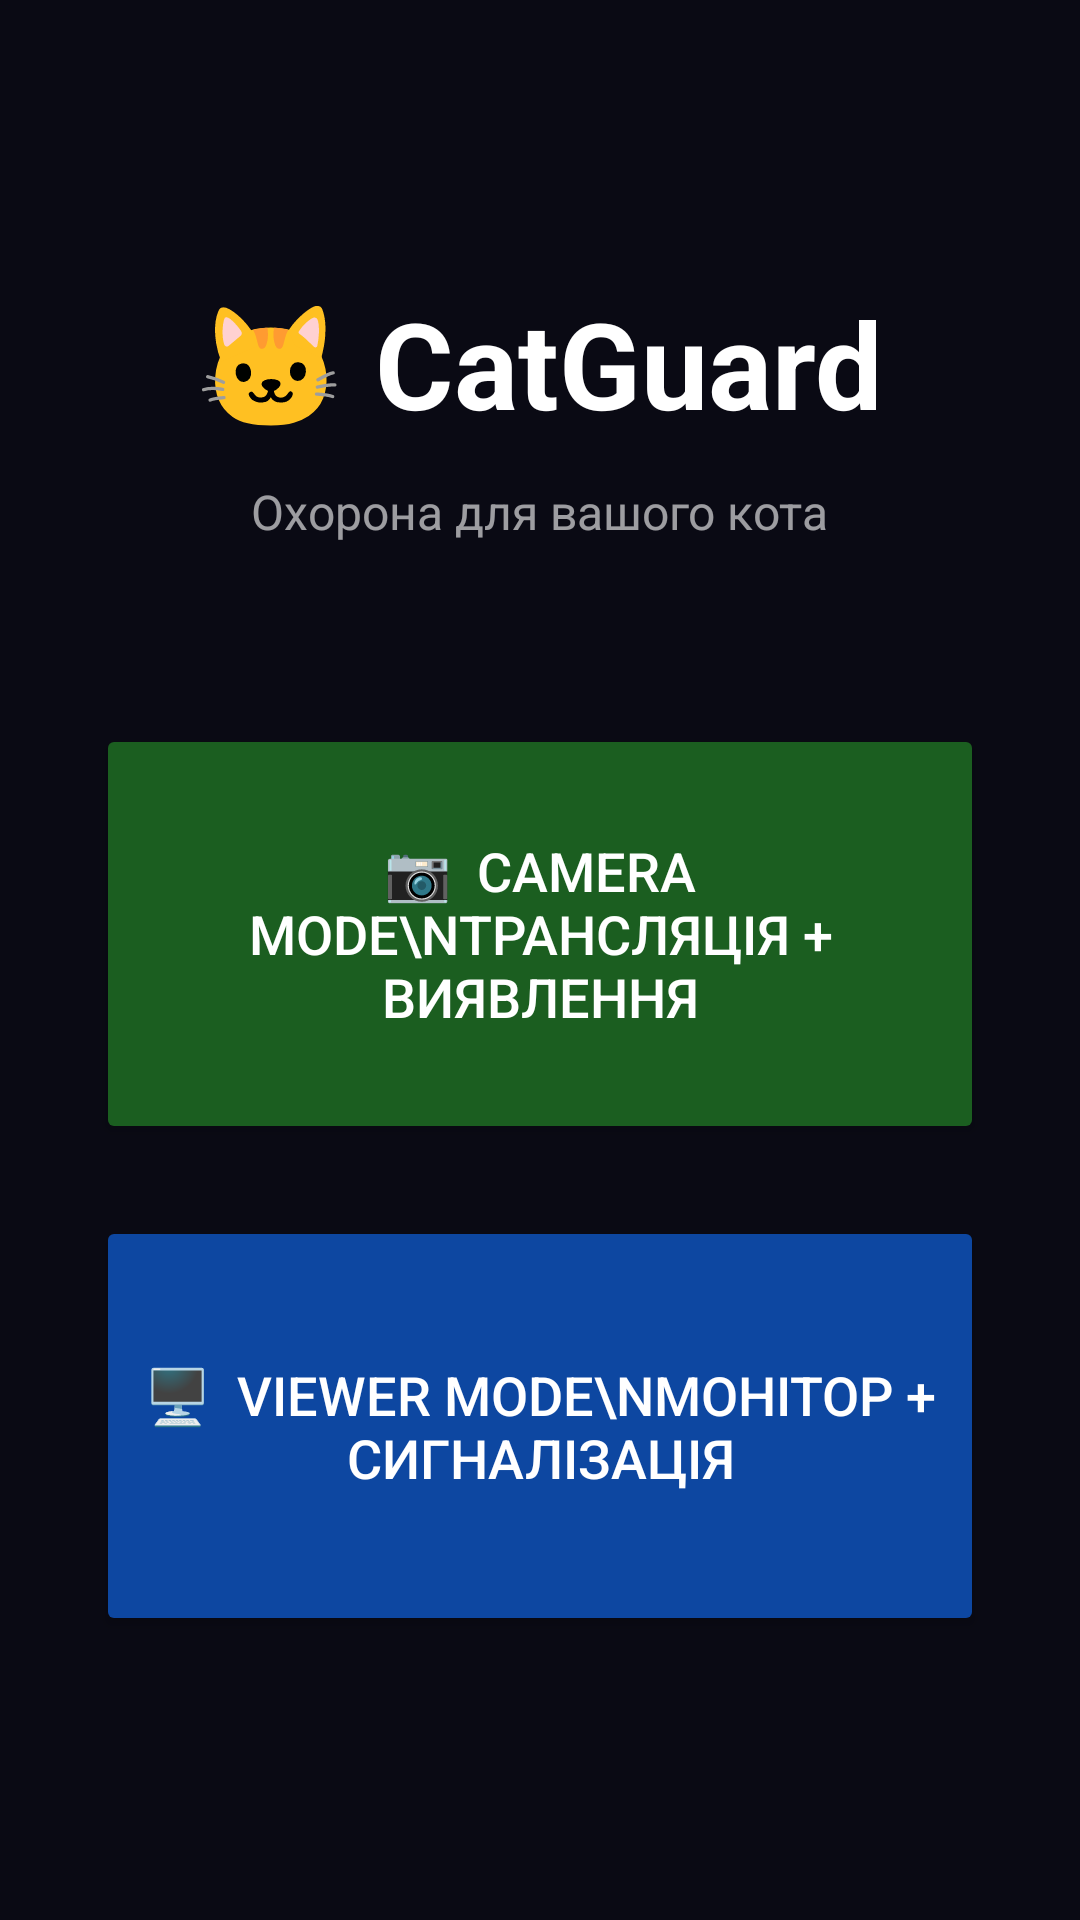

Here is an Android app screen rendered from its layout file. Give the layout XML and the strings, colors and styles it references.
<!-- AndroidManifest.xml: application theme Theme.CatGuard -->
<!-- res/layout/activity_main.xml -->
<?xml version="1.0" encoding="utf-8"?>
<LinearLayout xmlns:android="http://schemas.android.com/apk/res/android"
    android:layout_width="match_parent"
    android:layout_height="match_parent"
    android:background="@color/bg"
    android:gravity="center"
    android:orientation="vertical"
    android:padding="32dp">

    <TextView
        android:layout_width="wrap_content"
        android:layout_height="wrap_content"
        android:text="🐱 CatGuard"
        android:textColor="#FFFFFF"
        android:textSize="40sp"
        android:textStyle="bold"
        android:layout_marginBottom="12dp"/>

    <TextView
        android:layout_width="wrap_content"
        android:layout_height="wrap_content"
        android:text="Охорона для вашого кота"
        android:textColor="#99FFFFFF"
        android:textSize="16sp"
        android:layout_marginBottom="60dp"/>

    <Button
        android:id="@+id/btnCamera"
        android:layout_width="match_parent"
        android:layout_height="140dp"
        android:text="📷  Camera Mode\nТрансляція + Виявлення"
        android:textSize="18sp"
        android:textColor="#FFFFFF"
        android:backgroundTint="@color/green_dark"
        android:layout_marginBottom="24dp"/>

    <Button
        android:id="@+id/btnViewer"
        android:layout_width="match_parent"
        android:layout_height="140dp"
        android:text="🖥  Viewer Mode\nМонітор + Сигналізація"
        android:textSize="18sp"
        android:textColor="#FFFFFF"
        android:backgroundTint="@color/blue_dark"/>

</LinearLayout>
<!-- resources referenced by this layout -->
<resources>
  <color name="bg">#FF0A0A14</color>
  <color name="blue_dark">#FF0D47A1</color>
  <color name="green_dark">#FF1B5E20</color>
  <style name="Theme.CatGuard" parent="Theme.MaterialComponents.DayNight.NoActionBar">
          <item name="colorPrimary">@color/green_dark</item>
          <item name="android:windowBackground">@color/bg</item>
          <item name="android:statusBarColor">@color/bg</item>
      </style>
</resources>
